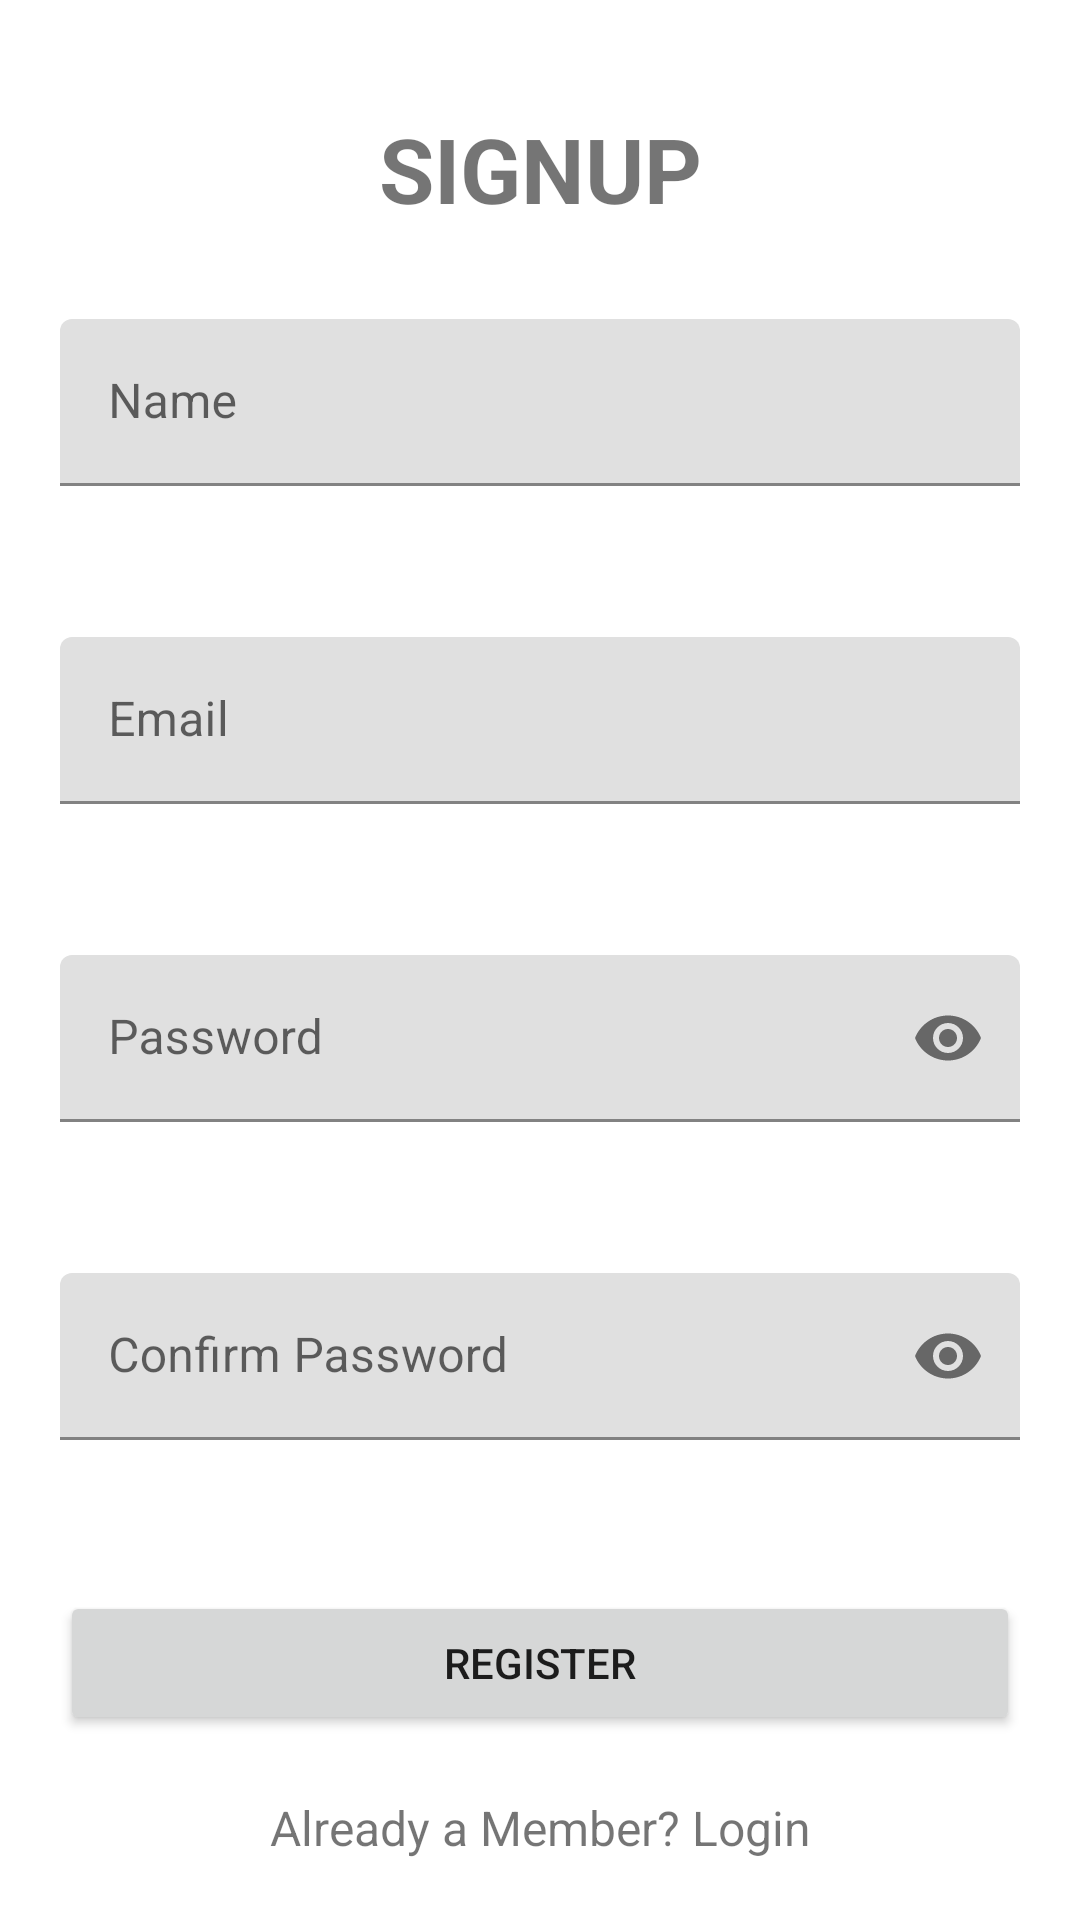

The Android layout XML behind this screen, and the referenced resources:
<!-- AndroidManifest.xml: application theme Theme.LocalDataBase -->
<!-- res/layout/activity_signup_page.xml -->
<?xml version="1.0" encoding="utf-8"?>
<androidx.constraintlayout.widget.ConstraintLayout xmlns:android="http://schemas.android.com/apk/res/android"
    xmlns:app="http://schemas.android.com/apk/res-auto"
    xmlns:tools="http://schemas.android.com/tools"
    android:layout_width="match_parent"
    android:layout_height="match_parent"
    android:padding="20dp"
    tools:context=".SignupPage">

    <TextView
        android:id="@+id/signupTitle"
        android:layout_width="wrap_content"
        android:layout_height="wrap_content"
        android:layout_marginTop="16dp"
        android:text="SignUp"
        android:textAllCaps="true"
        android:textSize="30sp"
        android:textStyle="bold"
        app:layout_constraintEnd_toEndOf="parent"
        app:layout_constraintStart_toStartOf="parent"
        app:layout_constraintTop_toTopOf="parent" />

    <com.google.android.material.textfield.TextInputLayout
        android:id="@+id/signUpNameContainer"
        android:layout_width="match_parent"
        android:layout_height="wrap_content"
        android:layout_marginTop="30dp"
        app:errorEnabled="true"
        app:layout_constraintTop_toBottomOf="@+id/signupTitle">

        <com.google.android.material.textfield.TextInputEditText
            android:id="@+id/signUpName"
            android:layout_width="match_parent"
            android:layout_height="wrap_content"
            android:hint="@string/name"
            android:inputType="text"
            android:maxLines="1" />
    </com.google.android.material.textfield.TextInputLayout>

    <com.google.android.material.textfield.TextInputLayout
        android:id="@+id/signUpEmailContainer"
        android:layout_width="match_parent"
        android:layout_height="wrap_content"
        android:layout_marginTop="30dp"
        app:errorEnabled="true"
        app:startIconDrawable="@drawable/ic_email"
        app:layout_constraintTop_toBottomOf="@+id/signUpNameContainer">

        <com.google.android.material.textfield.TextInputEditText
            android:id="@+id/signUpEmail"
            android:layout_width="match_parent"
            android:layout_height="wrap_content"
            android:hint="@string/loginEmail"
            android:inputType="text"
            android:maxLines="1" />
    </com.google.android.material.textfield.TextInputLayout>

    <com.google.android.material.textfield.TextInputLayout
        android:id="@+id/signUpPasswordContainer"
        android:layout_width="match_parent"
        android:layout_height="wrap_content"
        android:layout_marginTop="30dp"
        app:passwordToggleEnabled="true"
        app:errorEnabled="true"
        app:layout_constraintTop_toBottomOf="@+id/signUpEmailContainer">

        <com.google.android.material.textfield.TextInputEditText
            android:id="@+id/signUpPassword"
            android:layout_width="match_parent"
            android:layout_height="wrap_content"
            android:hint="@string/password"
            android:inputType="textPassword"
            app:errorEnabled="true"
            android:maxLines="1" />
    </com.google.android.material.textfield.TextInputLayout>

    <com.google.android.material.textfield.TextInputLayout
        android:id="@+id/signUpConfirmPwdContainer"
        android:layout_width="match_parent"
        android:layout_height="wrap_content"
        android:layout_marginTop="30dp"
        app:passwordToggleEnabled="true"
        app:errorEnabled="true"
        app:layout_constraintTop_toBottomOf="@+id/signUpPasswordContainer">

        <com.google.android.material.textfield.TextInputEditText
            android:id="@+id/signUpConfirmPwd"
            android:layout_width="match_parent"
            android:layout_height="wrap_content"
            android:hint="@string/confirm_password"
            android:inputType="textPassword"
            android:maxLines="1" />
    </com.google.android.material.textfield.TextInputLayout>

    <androidx.appcompat.widget.AppCompatButton
        android:id="@+id/btnRegister"
        android:layout_width="match_parent"
        android:layout_height="wrap_content"
        android:layout_marginTop="30dp"
        android:text="Register"
        app:layout_constraintTop_toBottomOf="@+id/signUpConfirmPwdContainer" />

    <androidx.appcompat.widget.AppCompatTextView
        android:id="@+id/alreadyMember"
        android:layout_width="wrap_content"
        android:layout_height="wrap_content"
        android:text="@string/already_a_member_login"
        android:textSize="16sp"
        android:layout_marginTop="20sp"
        app:layout_constraintEnd_toEndOf="parent"
        app:layout_constraintStart_toStartOf="parent"
        app:layout_constraintTop_toBottomOf="@+id/btnRegister" />


</androidx.constraintlayout.widget.ConstraintLayout>
<!-- resources referenced by this layout -->
<resources>
  <string name="already_a_member_login">Already a Member? Login</string>
  <string name="confirm_password">Confirm Password</string>
  <string name="loginEmail">Email</string>
  <string name="name">Name</string>
  <string name="password">Password</string>
  <style name="Theme.LocalDataBase" parent="Theme.MaterialComponents.DayNight.DarkActionBar">
          
          <item name="colorPrimary">@color/purple_500</item>
          <item name="colorPrimaryVariant">@color/purple_700</item>
          <item name="colorOnPrimary">@color/white</item>
          
          <item name="colorSecondary">@color/teal_200</item>
          <item name="colorSecondaryVariant">@color/teal_700</item>
          <item name="colorOnSecondary">@color/black</item>
          
          <item name="android:statusBarColor" tools:targetApi="l">?attr/colorPrimaryVariant</item>
          
      </style>
  <!-- not gathered from this repository: default colours our renderer supplied (Android Studio template values) -->
  <color name="purple_500">#FF6200EE</color>
  <color name="purple_700">#FF3700B3</color>
  <color name="teal_200">#FF03DAC5</color>
  <color name="teal_700">#FF018786</color>
  <color name="black">#FF000000</color>
  <color name="white">#FFFFFFFF</color>
</resources>
